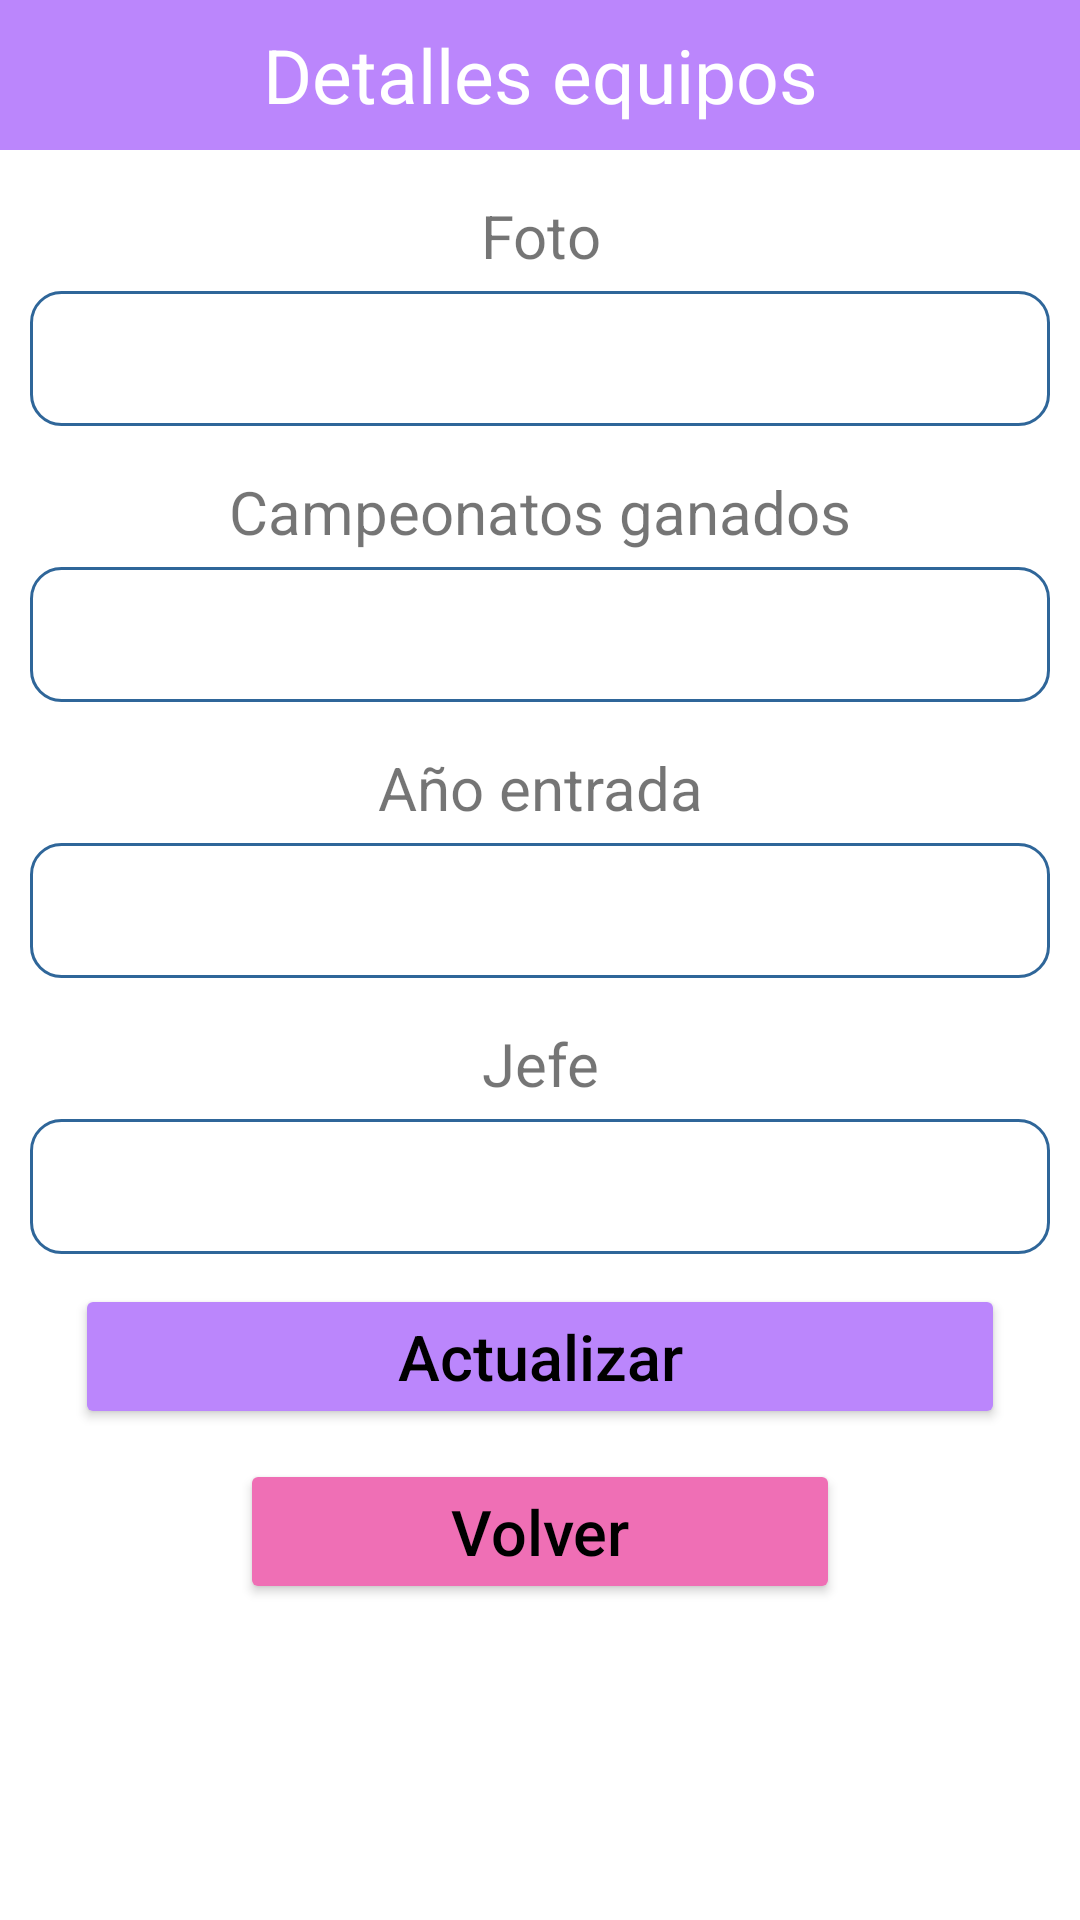

Here is an Android app screen rendered from its layout file. Give the layout XML and the strings, colors and styles it references.
<!-- AndroidManifest.xml: application theme Theme.F1ApiAdministrator -->
<!-- res/layout/activity_team_update.xml -->
<?xml version="1.0" encoding="utf-8"?>
<ScrollView xmlns:android="http://schemas.android.com/apk/res/android"
    xmlns:app="http://schemas.android.com/apk/res-auto"
    xmlns:tools="http://schemas.android.com/tools"
    android:layout_width="match_parent"
    android:layout_height="wrap_content"
    android:fillViewport="true">
    <LinearLayout
        xmlns:android="http://schemas.android.com/apk/res/android" android:layout_width="match_parent"
        android:layout_height="match_parent"
        android:orientation="vertical"
        >
        <TextView
            android:layout_width="match_parent"
            android:layout_height="50dp"
            android:text="Detalles equipos"
            android:background="@color/purple_200"
            android:textSize="25dp"
            android:gravity="center"
            android:textColor="#FFF"/>

        <TextView
            android:layout_width="match_parent"
            android:layout_height="wrap_content"
            android:gravity="center"
            android:textSize="20dp"
            android:layout_marginTop="15dp"
            android:layout_marginBottom="5dp"
            android:text="Foto"/>

        <EditText
            android:layout_width="match_parent"
            android:layout_height="45dp"
            android:layout_marginLeft="10dp"
            android:layout_marginRight="10dp"
            android:background="@drawable/rounded"
            android:gravity="center"
            android:id="@+id/txtPhoto"/>
        <TextView
            android:layout_width="match_parent"
            android:layout_height="wrap_content"
            android:gravity="center"
            android:textSize="20dp"
            android:layout_marginTop="15dp"
            android:layout_marginBottom="5dp"
            android:text="Campeonatos ganados"/>

        <EditText
            android:layout_width="match_parent"
            android:layout_height="45dp"
            android:layout_marginLeft="10dp"
            android:layout_marginRight="10dp"
            android:background="@drawable/rounded"
            android:gravity="center"
            android:id="@+id/txtWins"/>
        <TextView
            android:layout_width="match_parent"
            android:layout_height="wrap_content"
            android:gravity="center"
            android:textSize="20dp"
            android:layout_marginTop="15dp"
            android:layout_marginBottom="5dp"
            android:text="Año entrada"/>

        <EditText
            android:layout_width="match_parent"
            android:layout_height="45dp"
            android:layout_marginLeft="10dp"
            android:layout_marginRight="10dp"
            android:background="@drawable/rounded"
            android:gravity="center"
            android:id="@+id/txtYear"/>
        <TextView
            android:layout_width="match_parent"
            android:layout_height="wrap_content"
            android:gravity="center"
            android:textSize="20dp"
            android:layout_marginTop="15dp"
            android:layout_marginBottom="5dp"
            android:text="Jefe"/>

        <EditText
            android:layout_width="match_parent"
            android:layout_height="45dp"
            android:layout_marginLeft="10dp"
            android:layout_marginRight="10dp"
            android:background="@drawable/rounded"
            android:gravity="center"
            android:id="@+id/txtChief"/>

        <Button
            android:layout_width="match_parent"
            android:layout_height="wrap_content"
            android:layout_marginLeft="25dp"
            android:layout_marginRight="25dp"
            android:layout_marginTop="10dp"
            android:text="Actualizar"
            android:textColor="@color/black"
            android:textSize="21dp"
            android:textAllCaps="false"
            android:backgroundTint="@color/purple_200"
            android:gravity="center"
            android:id="@+id/btnUpdate"/>
        <Button
            android:layout_width="200dp"
            android:layout_height="wrap_content"
            android:layout_marginLeft="25dp"
            android:layout_marginRight="25dp"
            android:layout_marginTop="10dp"
            android:text="Volver"
            android:textColor="@color/black"
            android:textSize="21dp"
            android:textAllCaps="false"
            android:backgroundTint="#EF6FB5"
            android:layout_gravity="center"
            android:gravity="center"
            android:id="@+id/btnBack"/>


    </LinearLayout>
</ScrollView>
<!-- resources referenced by this layout -->
<resources>
  <!-- drawable rounded (drawable) -->
  <?xml version="1.0" encoding="utf-8"?>
  <shape xmlns:android="http://schemas.android.com/apk/res/android">
  
          <solid android:color="#FFFFFF"/>
      <stroke
          android:width="1dp"
          android:color="#2F6699"/>
      <corners
          android:radius="10dp"/>
  </shape>
  <style name="Theme.F1ApiAdministrator" parent="Theme.MaterialComponents.DayNight.DarkActionBar">
          
          <item name="colorPrimary">@color/purple_500</item>
          <item name="colorPrimaryVariant">@color/purple_700</item>
          <item name="colorOnPrimary">@color/white</item>
          
          <item name="colorSecondary">@color/teal_200</item>
          <item name="colorSecondaryVariant">@color/teal_700</item>
          <item name="colorOnSecondary">@color/black</item>
          
          <item name="android:statusBarColor">?attr/colorPrimaryVariant</item>
          
      </style>
  <!-- not gathered from this repository: default colours our renderer supplied (Android Studio template values) -->
  <color name="purple_200">#FFBB86FC</color>
  <color name="purple_500">#FF6200EE</color>
  <color name="purple_700">#FF3700B3</color>
  <color name="teal_200">#FF03DAC5</color>
  <color name="teal_700">#FF018786</color>
  <color name="black">#FF000000</color>
  <color name="white">#FFFFFFFF</color>
</resources>
